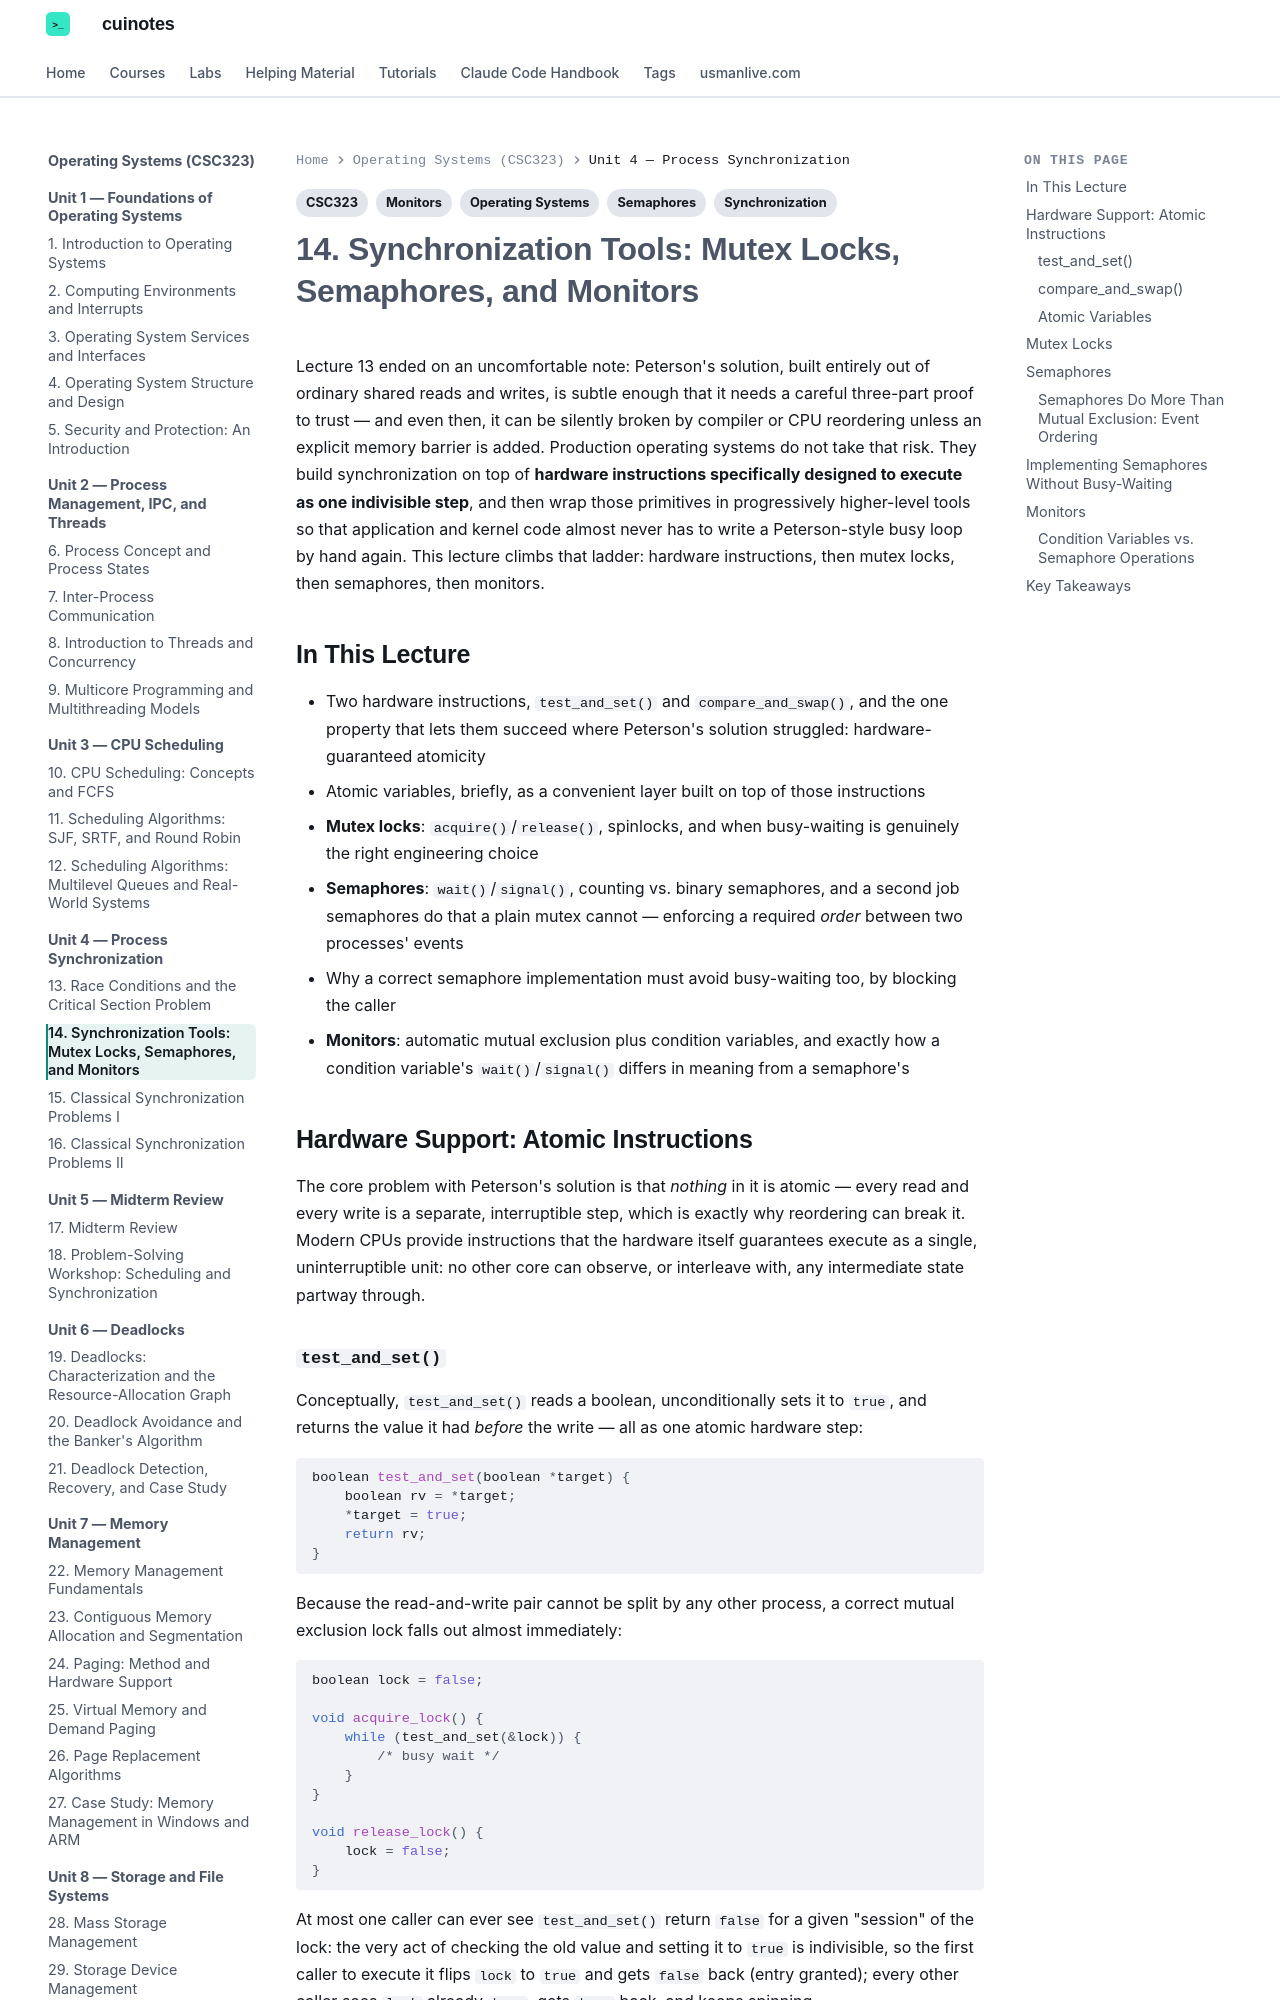

repository: mua22/mern-web-book · page: operating-systems/lecture-14-synchronization-tools-mutex-locks-semaphores-and-monitors/index.html · generator: mkdocs

---
title: "14. Synchronization Tools: Mutex Locks, Semaphores, and Monitors"
tags:
  - CSC323
  - Operating Systems
  - Synchronization
  - Semaphores
  - Monitors
---

# 14. Synchronization Tools: Mutex Locks, Semaphores, and Monitors

Lecture 13 ended on an uncomfortable note: Peterson's solution, built entirely out of
ordinary shared reads and writes, is subtle enough that it needs a careful three-part proof
to trust — and even then, it can be silently broken by compiler or CPU reordering unless an
explicit memory barrier is added. Production operating systems do not take that risk. They
build synchronization on top of **hardware instructions specifically designed to execute as
one indivisible step**, and then wrap those primitives in progressively higher-level tools
so that application and kernel code almost never has to write a Peterson-style busy loop by
hand again. This lecture climbs that ladder: hardware instructions, then mutex locks, then
semaphores, then monitors.

## In This Lecture

- Two hardware instructions, `test_and_set()` and `compare_and_swap()`, and the one property
  that lets them succeed where Peterson's solution struggled: hardware-guaranteed atomicity
- Atomic variables, briefly, as a convenient layer built on top of those instructions
- **Mutex locks**: `acquire()`/`release()`, spinlocks, and when busy-waiting is genuinely the
  right engineering choice
- **Semaphores**: `wait()`/`signal()`, counting vs. binary semaphores, and a second job
  semaphores do that a plain mutex cannot — enforcing a required *order* between two
  processes' events
- Why a correct semaphore implementation must avoid busy-waiting too, by blocking the caller
- **Monitors**: automatic mutual exclusion plus condition variables, and exactly how a
  condition variable's `wait()`/`signal()` differs in meaning from a semaphore's

## Hardware Support: Atomic Instructions

The core problem with Peterson's solution is that *nothing* in it is atomic — every read and
every write is a separate, interruptible step, which is exactly why reordering can break it.
Modern CPUs provide instructions that the hardware itself guarantees execute as a single,
uninterruptible unit: no other core can observe, or interleave with, any intermediate state
partway through.

### `test_and_set()`

Conceptually, `test_and_set()` reads a boolean, unconditionally sets it to `true`, and
returns the value it had *before* the write — all as one atomic hardware step:

```c
boolean test_and_set(boolean *target) {
    boolean rv = *target;
    *target = true;
    return rv;
}
```

Because the read-and-write pair cannot be split by any other process, a correct mutual
exclusion lock falls out almost immediately:

```c
boolean lock = false;

void acquire_lock() {
    while (test_and_set(&lock)) {
        /* busy wait */
    }
}

void release_lock() {
    lock = false;
}
```

At most one caller can ever see `test_and_set()` return `false` for a given "session" of the
lock: the very act of checking the old value and setting it to `true` is indivisible, so the
first caller to execute it flips `lock` to `true` and gets `false` back (entry granted);
every other caller sees `lock` already `true`, gets `true` back, and keeps spinning.
